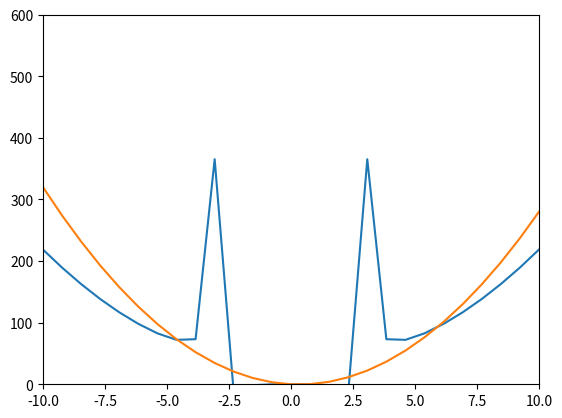

The matplotlib source for this figure:
import matplotlib.pyplot as plt
import numpy as np
from math import *

def f(x):
    return (2*x**4 - x**2 +1)/(x**2 - 9)
def g(x1):
    return 3*x1**2 - 2*x1
     
def Main():
     abc =  np.linspace(-10,20,40)
     y = f(abc) 
     y1 = g(abc)
     plt.plot(abc,y)
     plt.plot(abc,y1)
     plt.xlim(-10,10)
     plt.ylim(0,600)
     plt.show()

Main()